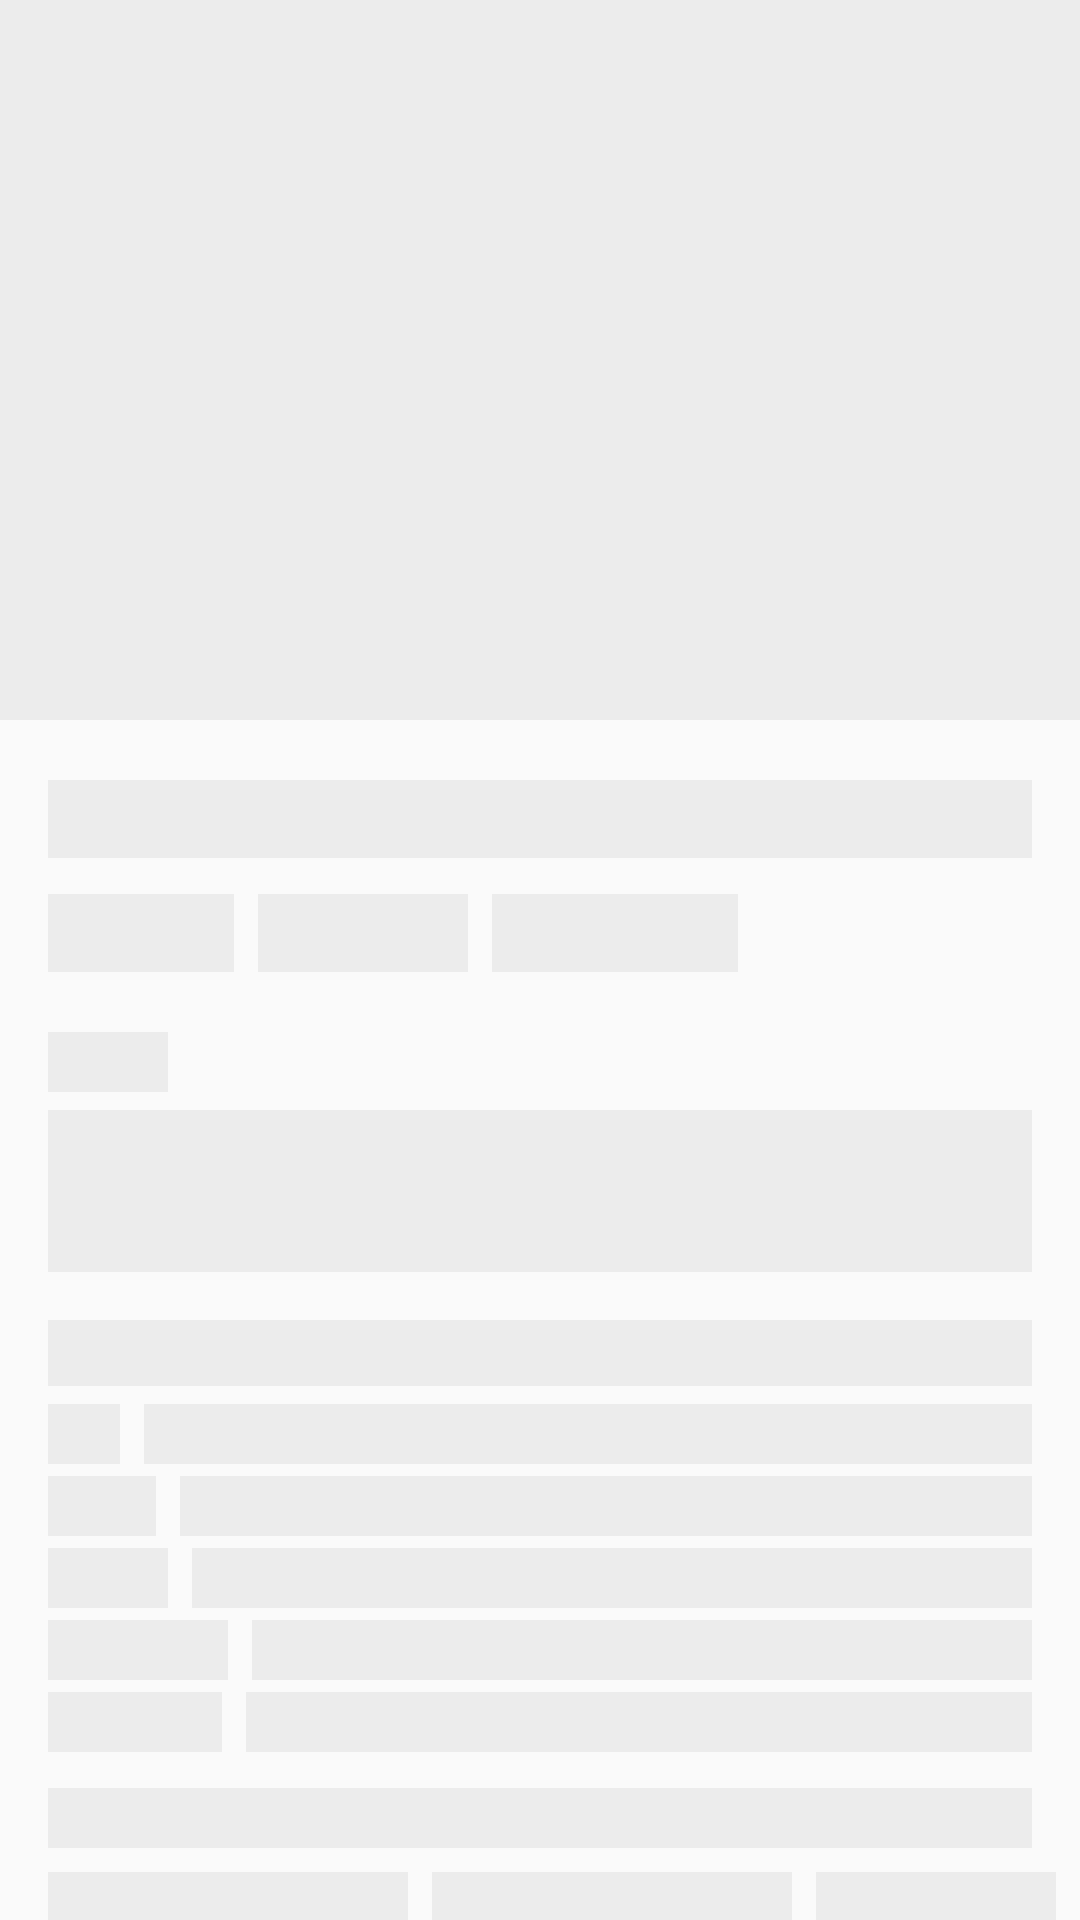

Android layout source for this screen:
<!-- AndroidManifest.xml: application theme Theme.VideojuegosApp -->
<!-- res/layout/detalle_video_juego_shimmer_layout.xml -->
<?xml version="1.0" encoding="utf-8"?>
<LinearLayout xmlns:android="http://schemas.android.com/apk/res/android"
    android:layout_width="match_parent"
    android:layout_height="match_parent"
    xmlns:app="http://schemas.android.com/apk/res-auto"
    xmlns:tools="http://schemas.android.com/tools"
    android:orientation="vertical">

    <ImageView
        android:layout_width="match_parent"
        android:layout_height="240dp"
        android:background="@color/light_gray_alternative" />

    <TextView
        android:layout_width="match_parent"
        android:layout_height="26dp"
        android:layout_marginHorizontal="16dp"
        android:layout_marginTop="20dp"
        android:background="@color/light_gray_alternative" />

    <LinearLayout
        android:layout_width="wrap_content"
        android:layout_height="wrap_content"
        android:layout_marginHorizontal="16dp"
        android:layout_marginTop="12dp">

        <TextView
            android:layout_width="62dp"
            android:layout_height="26dp"
            android:background="@color/light_gray_alternative"
            android:paddingHorizontal="8dp"
            android:paddingVertical="4dp" />

        <TextView
            android:layout_width="70dp"
            android:layout_height="26dp"
            android:layout_marginStart="8dp"
            android:background="@color/light_gray_alternative"
            android:paddingHorizontal="8dp"
            android:paddingVertical="4dp" />

        <TextView
            android:layout_width="82dp"
            android:layout_height="26dp"
            android:layout_marginStart="8dp"
            android:background="@color/light_gray_alternative"
            android:paddingHorizontal="8dp"
            android:paddingVertical="4dp" />

    </LinearLayout>

    <TextView
        android:layout_width="40dp"
        android:layout_height="20dp"
        android:layout_marginHorizontal="16dp"
        android:layout_marginTop="20dp"
        android:background="@color/light_gray_alternative" />

    <TextView
        android:layout_width="match_parent"
        android:layout_height="54dp"
        android:layout_marginHorizontal="16dp"
        android:layout_marginTop="6dp"
        android:background="@color/light_gray_alternative" />

    <androidx.constraintlayout.widget.ConstraintLayout
        android:id="@+id/systemReqLayout"
        android:layout_width="match_parent"
        android:layout_height="wrap_content">

        <TextView
            android:id="@+id/systemReqTitle"
            android:layout_width="0dp"
            android:layout_height="22dp"
            android:layout_marginHorizontal="16dp"
            android:layout_marginTop="16dp"
            android:background="@color/light_gray_alternative"
            app:layout_constraintEnd_toEndOf="parent"
            app:layout_constraintStart_toStartOf="parent"
            app:layout_constraintTop_toTopOf="parent" />

        <TextView
            android:id="@+id/osTextViewShimmer"
            android:layout_width="24dp"
            android:layout_height="20dp"
            android:layout_marginStart="16dp"
            android:layout_marginTop="6dp"
            android:background="@color/light_gray_alternative"
            app:layout_constraintStart_toStartOf="parent"
            app:layout_constraintTop_toBottomOf="@+id/systemReqTitle" />

        <TextView
            android:id="@+id/systemReqOSShimmer"
            android:layout_width="0dp"
            android:layout_height="20dp"
            android:layout_marginStart="8dp"
            android:layout_marginEnd="16dp"
            android:background="@color/light_gray_alternative"
            app:layout_constraintBottom_toBottomOf="@+id/osTextViewShimmer"
            app:layout_constraintEnd_toEndOf="parent"
            app:layout_constraintStart_toEndOf="@+id/osTextViewShimmer"
            app:layout_constraintTop_toTopOf="@+id/osTextViewShimmer" />

        <TextView
            android:id="@+id/cpuTextViewShimmer"
            android:layout_width="36dp"
            android:layout_height="20dp"
            android:layout_marginStart="16dp"
            android:layout_marginTop="4dp"
            android:background="@color/light_gray_alternative"
            app:layout_constraintStart_toStartOf="parent"
            app:layout_constraintTop_toBottomOf="@+id/osTextViewShimmer" />

        <TextView
            android:id="@+id/systemReqCPUShimmer"
            android:layout_width="0dp"
            android:layout_height="20dp"
            android:layout_marginStart="8dp"
            android:layout_marginEnd="16dp"
            android:background="@color/light_gray_alternative"
            app:layout_constraintEnd_toEndOf="parent"
            app:layout_constraintStart_toEndOf="@+id/cpuTextViewShimmer"
            app:layout_constraintTop_toTopOf="@+id/cpuTextViewShimmer" />

        <TextView
            android:id="@+id/ramTextViewShimmer"
            android:layout_width="40dp"
            android:layout_height="20dp"
            android:layout_marginStart="16dp"
            android:layout_marginTop="4dp"
            android:background="@color/light_gray_alternative"
            app:layout_constraintStart_toStartOf="parent"
            app:layout_constraintTop_toBottomOf="@+id/cpuTextViewShimmer" />

        <TextView
            android:id="@+id/systemReqRAMShimmer"
            android:layout_width="0dp"
            android:layout_height="20dp"
            android:layout_marginStart="8dp"
            android:layout_marginEnd="16dp"
            android:background="@color/light_gray_alternative"
            app:layout_constraintBottom_toBottomOf="@+id/ramTextViewShimmer"
            app:layout_constraintEnd_toEndOf="parent"
            app:layout_constraintStart_toEndOf="@+id/ramTextViewShimmer"
            app:layout_constraintTop_toTopOf="@+id/ramTextViewShimmer" />

        <TextView
            android:id="@+id/storageTextViewShimmer"
            android:layout_width="60dp"
            android:layout_height="20dp"
            android:layout_marginStart="16dp"
            android:layout_marginTop="4dp"
            android:background="@color/light_gray_alternative"
            app:layout_constraintStart_toStartOf="parent"
            app:layout_constraintTop_toBottomOf="@+id/ramTextViewShimmer" />

        <TextView
            android:id="@+id/systemReqStorageShimmer"
            android:layout_width="0dp"
            android:layout_height="20dp"
            android:layout_marginStart="8dp"
            android:layout_marginEnd="16dp"
            android:background="@color/light_gray_alternative"
            app:layout_constraintBottom_toBottomOf="@+id/storageTextViewShimmer"
            app:layout_constraintEnd_toEndOf="parent"
            app:layout_constraintStart_toEndOf="@+id/storageTextViewShimmer"
            app:layout_constraintTop_toTopOf="@+id/storageTextViewShimmer" />

        <TextView
            android:id="@+id/graphicTextViewShimmer"
            android:layout_width="58dp"
            android:layout_height="20dp"
            android:layout_marginStart="16dp"
            android:layout_marginTop="4dp"
            android:background="@color/light_gray_alternative"
            app:layout_constraintStart_toStartOf="parent"
            app:layout_constraintTop_toBottomOf="@+id/storageTextViewShimmer" />

        <TextView
            android:id="@+id/systemReqGraphicsShimmer"
            android:layout_width="0dp"
            android:layout_height="20dp"
            android:layout_marginStart="8dp"
            android:layout_marginEnd="16dp"
            android:background="@color/light_gray_alternative"
            app:layout_constraintBottom_toBottomOf="@+id/graphicTextViewShimmer"
            app:layout_constraintEnd_toEndOf="parent"
            app:layout_constraintStart_toEndOf="@+id/graphicTextViewShimmer"
            app:layout_constraintTop_toTopOf="@+id/graphicTextViewShimmer" />

    </androidx.constraintlayout.widget.ConstraintLayout>


    


    <TextView
        android:layout_width="match_parent"
        android:layout_height="20dp"
        android:layout_marginHorizontal="16dp"
        android:layout_marginTop="12dp"
        android:background="@color/light_gray_alternative" />

    <LinearLayout
        android:layout_width="match_parent"
        android:layout_height="wrap_content"
        android:orientation="horizontal"
        android:paddingHorizontal="8dp">

        <include layout="@layout/captura_pantalla_shimmer_layout" />

        <include layout="@layout/captura_pantalla_shimmer_layout" />

        <include layout="@layout/captura_pantalla_shimmer_layout" />

        <include layout="@layout/captura_pantalla_shimmer_layout" />

    </LinearLayout>

</LinearLayout>
<!-- res/layout/captura_pantalla_shimmer_layout.xml (included above) -->
<?xml version="1.0" encoding="utf-8"?>
<View xmlns:android="http://schemas.android.com/apk/res/android"
    xmlns:tools="http://schemas.android.com/tools"
    android:background="@color/light_gray_alternative"
    android:id="@+id/capturaPantallaImageView"
    android:layout_width="120dp"
    android:layout_height="80dp"
    android:layout_marginVertical="8dp"
    android:layout_marginStart="8dp"
    android:scaleType="centerCrop"
    tools:src="@tools:sample/backgrounds/scenic" />
<!-- resources referenced by this layout -->
<resources>
  <color name="light_gray_alternative">#ECECEC</color>
  <style name="Theme.VideojuegosApp" parent="android:Theme.Material.Light.NoActionBar" />
</resources>
